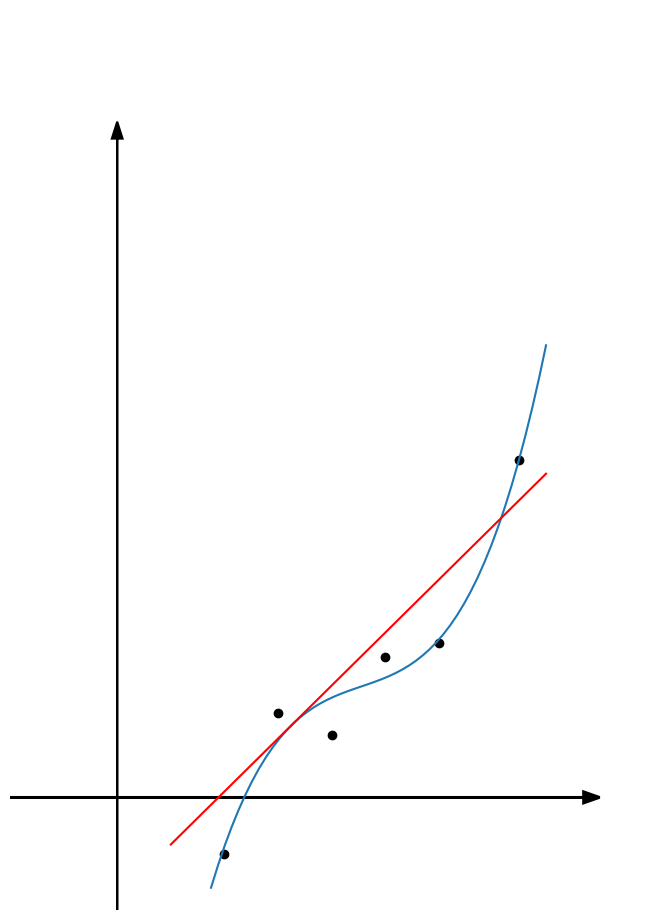

Recreate this plot in Python. (Note: this script raises an exception after producing the figure.)
#!/usr/bin/python3

#Este trabalho está licenciado sob a Licença
#Creative Commons Atribuição-CompartilhaIgual 3.0 Não Adaptada.
#Para ver uma cópia desta licença, visite
#http://creativecommons.org/licenses/by-sa/3.0/
#ou envie uma carta para Creative Commons,
# [redacted]

from math import *
import matplotlib.pyplot as plt
import numpy as np
import scipy as sci
from scipy import optimize

fig = plt.figure(figsize=(8.3,11.7), dpi=300)
ax = plt.subplot(111)

ax.axis("off")
ax.set_xlim((-2,10))
plt.arrow(-2,0,11,0,**{"linewidth":2, "head_width":0.2, "length_includes_head":True, "facecolor":'black'})

ax.set_ylim((-2,14))
plt.arrow(0,-2,0,14,**{"linewidth":1.5, "head_width":0.2, "length_includes_head":True, "facecolor":'black'})

xdata = np.array([2, 3, 4, 5, 6, 7.5])
ydata = np.array([-1, 1.5, 1.1, 2.5, 2.75, 6])
plt.plot(xdata,ydata,'ko')

def fun(x,a,b,c,d):
    return a + b*x + c*x**2 + d*x**3

xx = np.linspace(1.75, 8)
popt, pcov = sci.optimize.curve_fit(fun,xdata,ydata)
print(popt)
plt.plot(xx,fun(xx,*popt))

def dfun(x,a,b,c,d):
    return b + 2*c*x + 3*d*x**2

def tan(x0,x,a,b,c,d):
    return dfun(x0,a,b,c,d)*(x-x0)+fun(x0,a,b,c,d)

x0 = 3.25
xx = np.linspace(1,8)
yy = tan(x0,xx,*popt)
plt.plot(xx,yy,'r-')

plt.savefig("capa.png", papertype='a4', bbox_inches='tight')

